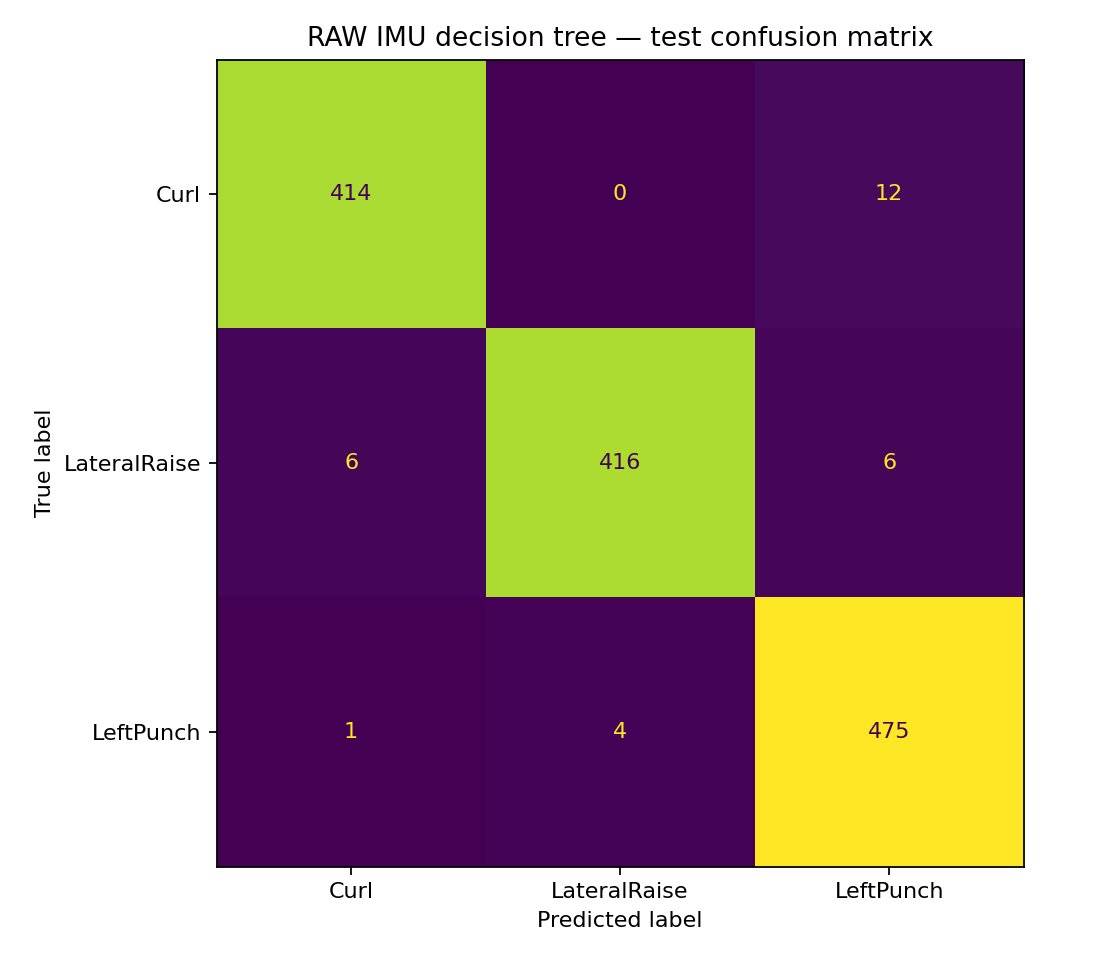

The table this chart was drawn from, first rows:
, Predicted Curl, Predicted LateralRaise, Predicted LeftPunch
Actual Curl, 414, 0, 12
Actual LateralRaise, 6, 416, 6
Actual LeftPunch, 1, 4, 475
